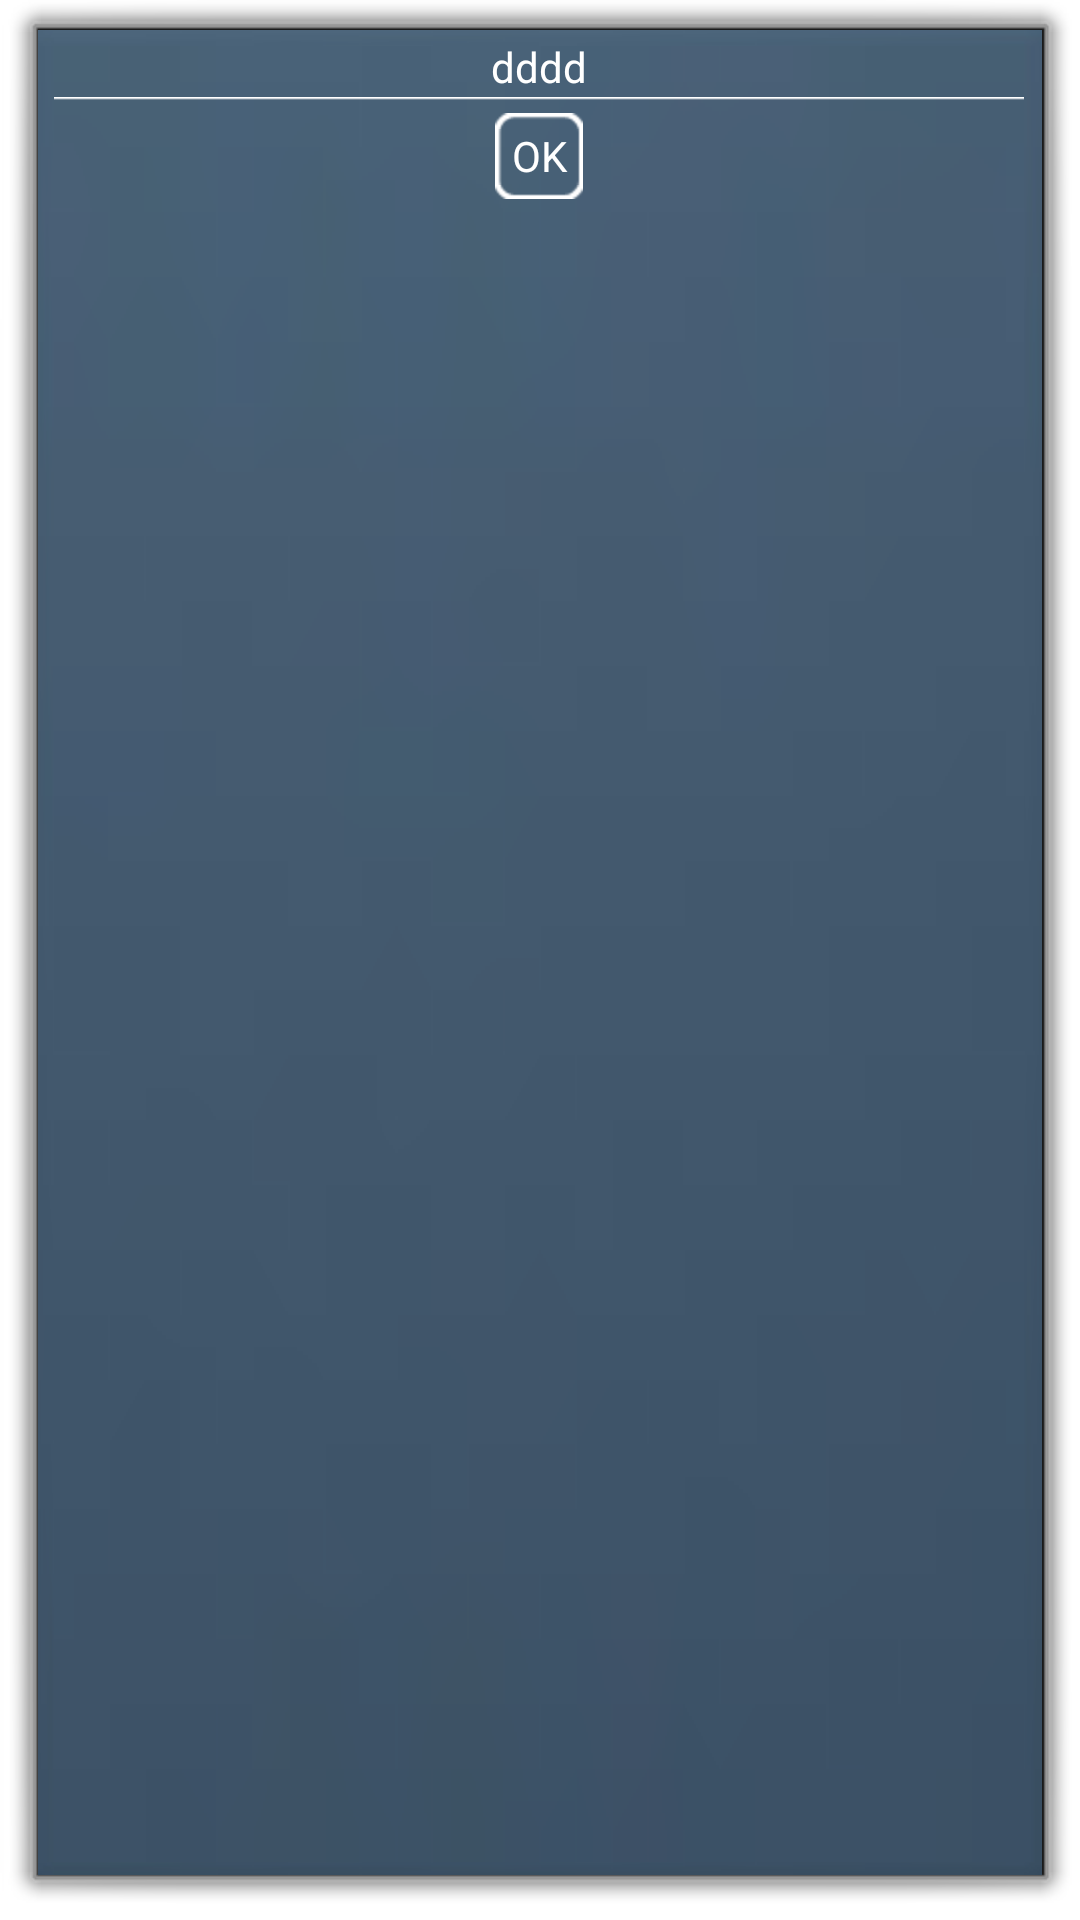

Produce the Android XML layout that renders to this screen, including the resource entries it uses.
<!-- AndroidManifest.xml: activity theme android:Theme.Dialog -->
<!-- res/layout/dialog.xml -->
<?xml version="1.0" encoding="utf-8"?>
<ScrollView xmlns:android="http://schemas.android.com/apk/res/android"
    android:id="@+id/ScrollView1"
    style="@style/stileActivity"
    android:layout_width="match_parent"
    android:layout_height="wrap_content"
    android:background="@drawable/dialogbackground" >

    <LinearLayout
        android:layout_width="match_parent"
        android:layout_height="wrap_content"
        android:orientation="vertical" >

        <TextView
            android:id="@+id/txtInfoDialog"
            android:layout_width="wrap_content"
            android:layout_height="wrap_content"
            android:layout_gravity="center_horizontal"
            android:text="dddd"
            android:textColor="@color/white_color" />

        <ImageView
            android:id="@+id/imgInfoDialod"
            android:layout_width="wrap_content"
            android:layout_height="wrap_content"
            android:layout_gravity="center_horizontal" />

        <ImageView
            android:id="@+id/imageView2"
            android:layout_width="match_parent"
            android:layout_height="wrap_content"
            android:background="@drawable/hr" />

        <Button
            android:id="@+id/btnOkDialog"
            style="@style/styleButton"
            android:layout_width="wrap_content"
            android:layout_height="wrap_content"
            android:layout_gravity="center_horizontal"
            android:text="OK" />
    </LinearLayout>

</ScrollView>
<!-- resources referenced by this layout -->
<resources>
  <color name="white_color">#FFFFFF</color>
  <style name="stileActivity">
          <item name="android:background">@drawable/background1</item>
        </style>
  <style name="styleButton" parent="AppBaseTheme">
          <item name="android:background">@drawable/btn_selector</item>
          <item name="android:layout_margin">4dp</item>
          <item name="android:padding">4dp</item>
  		<item name="android:gravity">center</item>    
  		<item name="android:layout_height">48dp</item>
          <item name="android:textColor">@color/text_selector</item>
          
      </style>
  <style name="AppBaseTheme" parent="Theme.AppCompat.Light">
          
      </style>
  <!-- drawable btn_selector (drawable-hdpi) -->
  <?xml version="1.0" encoding="utf-8"?>
  <selector xmlns:android="http://schemas.android.com/apk/res/android" >
      <item android:drawable="@drawable/btn_on" android:state_pressed="true"/>
      <item android:drawable="@drawable/btn_off"/>
      
  
  </selector>
</resources>
